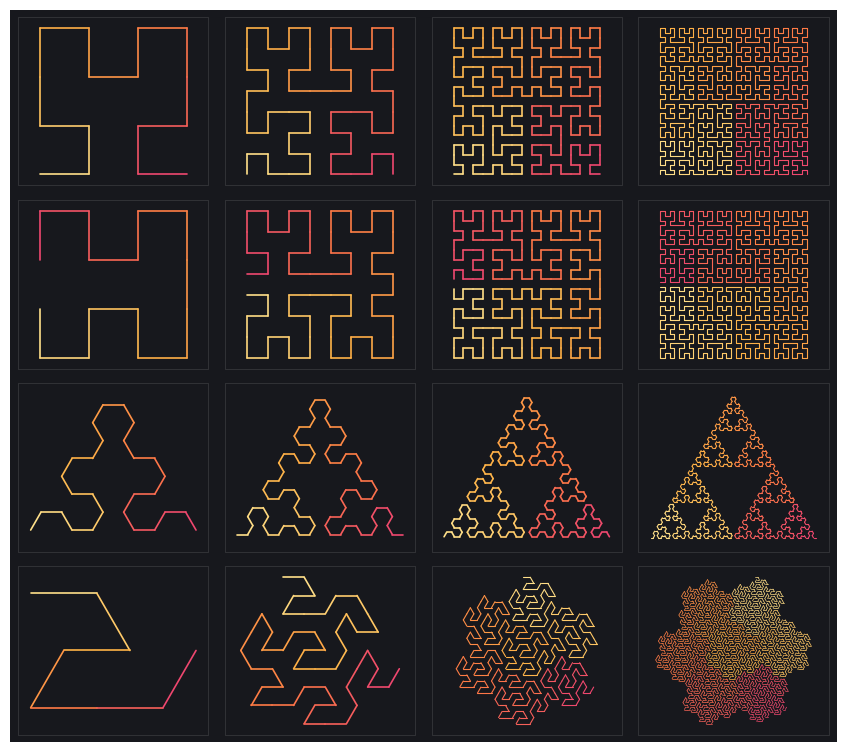

Write Python code to recreate this figure. (Note: this script raises an exception after producing the figure.)
"""Cover: recursive space-filling curves (Hilbert, Moore, Sierpinski arrowhead, Gosper), drawn by L-systems.
Line-art style like the Mechanik, Analysis and Chemistry covers; amber on charcoal like a code editor."""
import numpy as np, matplotlib
matplotlib.use("svg")
import matplotlib.pyplot as plt
from matplotlib.colors import LinearSegmentedColormap
from matplotlib.collections import LineCollection
W, H = 21.0, 18.6
fig = plt.figure(figsize=(W / 2.54, H / 2.54)); ax = fig.add_axes([0, 0, 1, 1])
ax.set_xlim(0, W); ax.set_ylim(0, H); ax.axis("off"); ax.set_aspect("equal")
ax.add_patch(plt.Rectangle((0, 0), W, H, fc="#17181d", ec="none"))
cm = LinearSegmentedColormap.from_list("a", ["#ffe08a", "#ffb347", "#ff7a45", "#ef476f"])

def lsys(axiom, rules, n):
    s = axiom
    for _ in range(n): s = "".join(rules.get(c, c) for c in s)
    return s
def turtle(s, angle, start=0.0):
    x = y = 0.0; a = start; pts = [(0.0, 0.0)]
    for c in s:
        if c == "F" or c in "AB" and angle == 60:
            x += np.cos(np.radians(a)); y += np.sin(np.radians(a)); pts.append((x, y))
        elif c == "+": a += angle
        elif c == "-": a -= angle
    return np.array(pts)
def hilbert(n): return turtle(lsys("A", {"A": "+BF-AFA-FB+", "B": "-AF+BFB+FA-"}, n), 90)
def moore(n): return turtle(lsys("LFL+F+LFL", {"L": "-RF+LFL+FR-", "R": "+LF-RFR-FL+"}, n - 1), 90)
def arrow(n): return turtle(lsys("A", {"A": "B-A-B", "B": "A+B+A"}, n), 60, 0 if n % 2 == 0 else 60)
def gosper(n): return turtle(lsys("A", {"A": "A-B--B+A++AA+B-", "B": "+A-BB--B-A++A+B"}, n), 60)

curves = [hilbert(n) for n in (2, 3, 4, 5)] + [moore(n) for n in (2, 3, 4, 5)] + \
         [arrow(n) for n in (3, 4, 5, 6)] + [gosper(n) for n in (1, 2, 3, 4)]
nx, ny = 4, 4; dx, dy = W / nx, H / ny
for k, P in enumerate(curves):
    i, j = k % nx, k // nx
    cx, cy = (i + 0.5) * dx, H - (j + 0.5) * dy
    x0, x1, y0, y1 = P[:, 0].min(), P[:, 0].max(), P[:, 1].min(), P[:, 1].max()
    sc = min(dx * 0.80 / (x1 - x0), dy * 0.80 / (y1 - y0))
    Q = np.column_stack([cx + (P[:, 0] - (x0 + x1) / 2) * sc, cy + (P[:, 1] - (y0 + y1) / 2) * sc])
    ax.add_patch(plt.Rectangle((cx - dx * 0.46, cy - dy * 0.46), dx * 0.92, dy * 0.92, fc="none", ec="white", lw=0.4, alpha=0.2))
    segs = np.stack([Q[:-1], Q[1:]], axis=1)
    t = np.linspace(0, 1, len(segs))
    lw = 1.2 if len(segs) < 300 else (0.8 if len(segs) < 1500 else 0.5)
    ax.add_collection(LineCollection(segs, colors=[cm(v) for v in t], linewidths=lw, capstyle="round", joinstyle="round"))
fig.savefig("figs/cover.svg", format="svg")
fig.savefig("/tmp/claude-0/-home-user-hs/86681ad6-701a-5310-b84c-b1468856c4a6/scratchpad/cover_inf.png", dpi=80)
